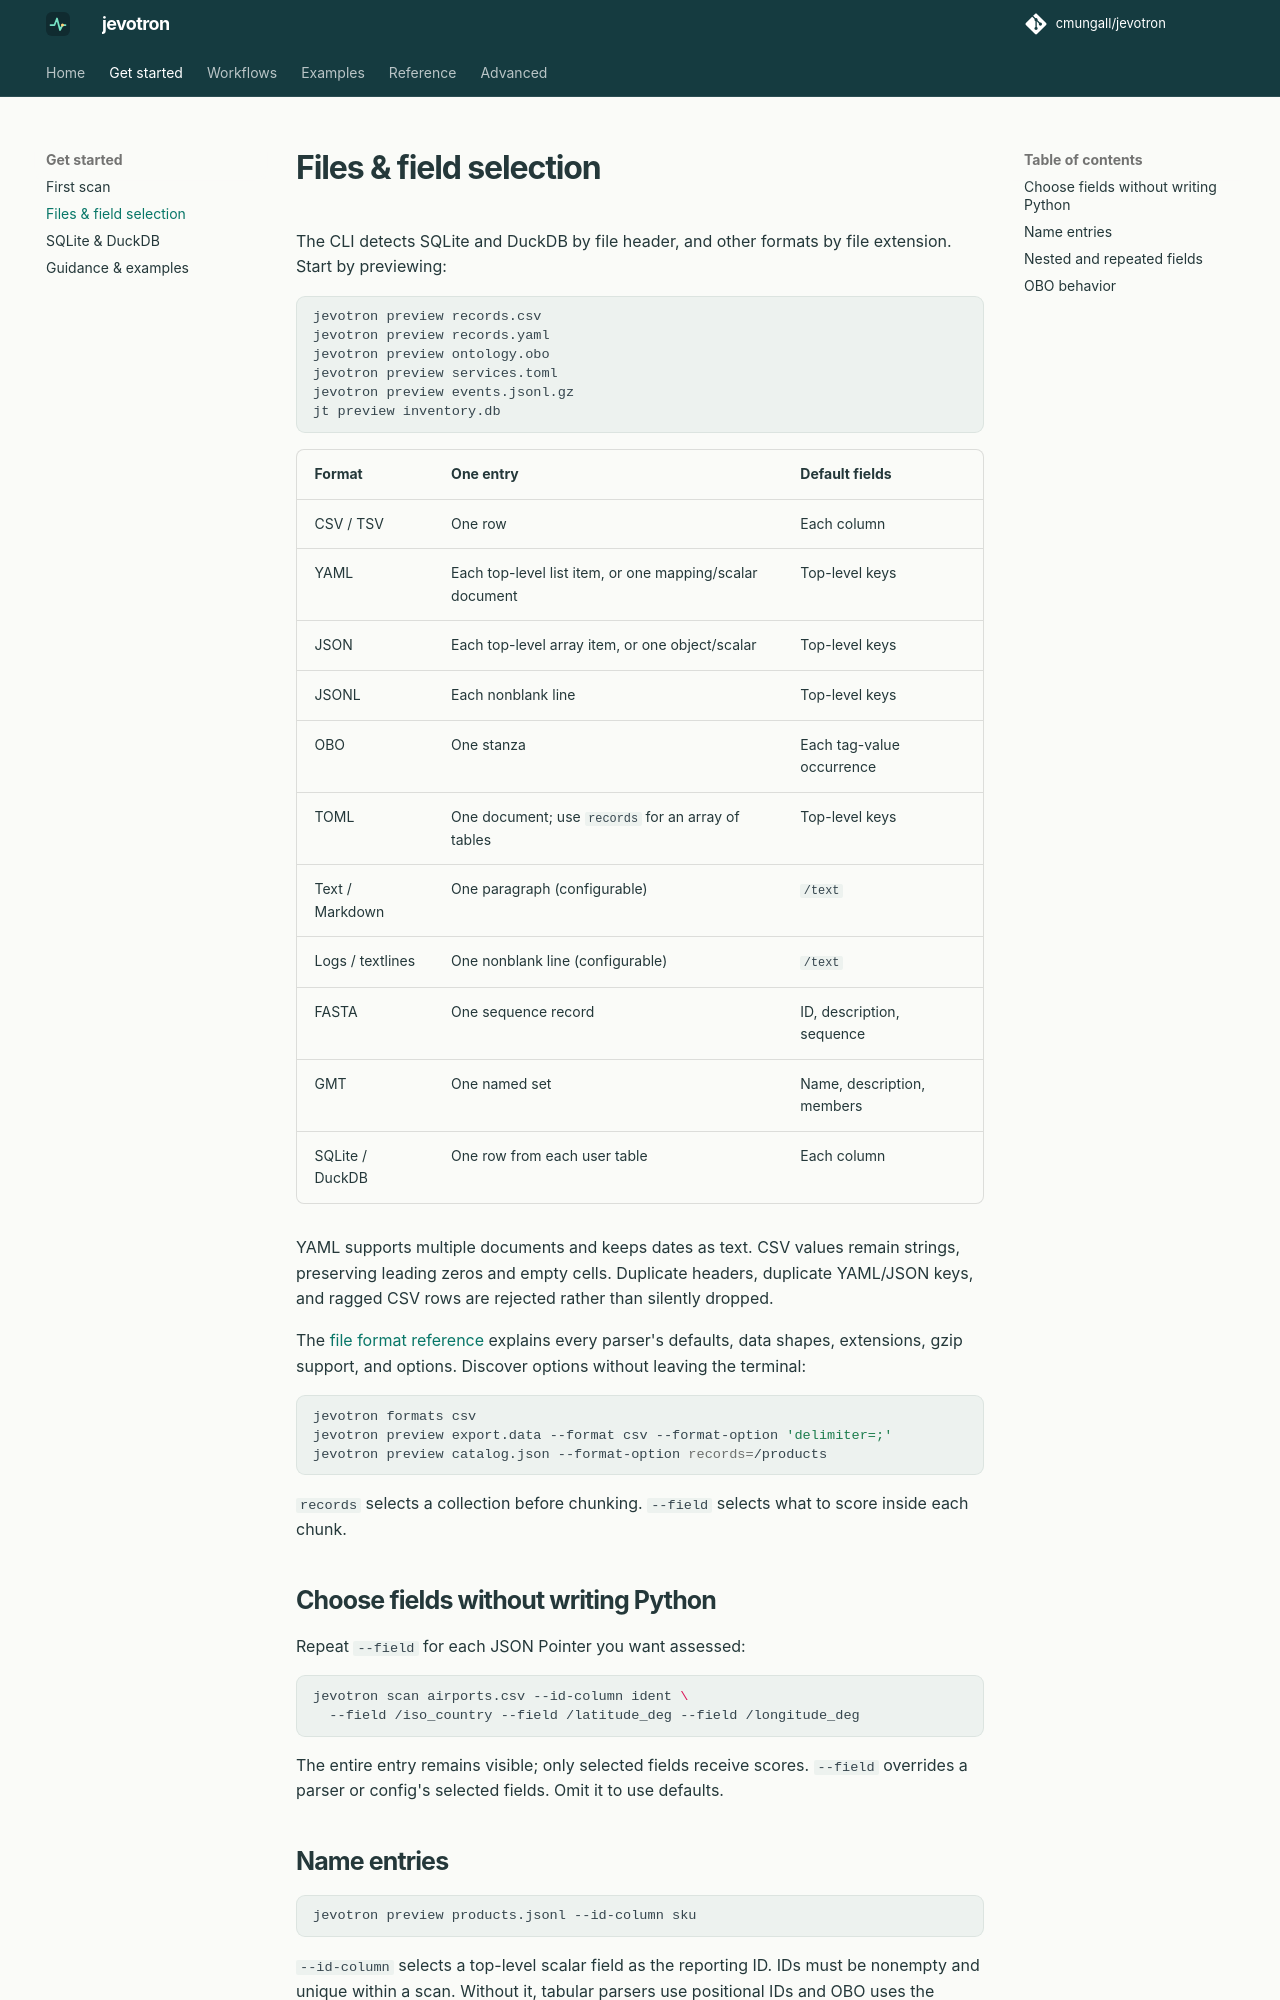

repository: cmungall/jevotron · page: guides/files/index.html · generator: mkdocs

# Files & field selection

The CLI detects SQLite and DuckDB by file header, and other formats by file
extension. Start by previewing:

```sh
jevotron preview records.csv
jevotron preview records.yaml
jevotron preview ontology.obo
jevotron preview services.toml
jevotron preview events.jsonl.gz
jt preview inventory.db
```

| Format | One entry | Default fields |
| --- | --- | --- |
| CSV / TSV | One row | Each column |
| YAML | Each top-level list item, or one mapping/scalar document | Top-level keys |
| JSON | Each top-level array item, or one object/scalar | Top-level keys |
| JSONL | Each nonblank line | Top-level keys |
| OBO | One stanza | Each tag-value occurrence |
| TOML | One document; use `records` for an array of tables | Top-level keys |
| Text / Markdown | One paragraph (configurable) | `/text` |
| Logs / textlines | One nonblank line (configurable) | `/text` |
| FASTA | One sequence record | ID, description, sequence |
| GMT | One named set | Name, description, members |
| SQLite / DuckDB | One row from each user table | Each column |

YAML supports multiple documents and keeps dates as text. CSV values remain
strings, preserving leading zeros and empty cells. Duplicate headers, duplicate
YAML/JSON keys, and ragged CSV rows are rejected rather than silently dropped.

The [file format reference](../reference/formats.md) explains every parser's
defaults, data shapes, extensions, gzip support, and options. Discover options
without leaving the terminal:

```sh
jevotron formats csv
jevotron preview export.data --format csv --format-option 'delimiter=;'
jevotron preview catalog.json --format-option records=/products
```

`records` selects a collection before chunking. `--field` selects what to
score inside each chunk.

## Choose fields without writing Python

Repeat `--field` for each JSON Pointer you want assessed:

```sh
jevotron scan airports.csv --id-column ident \
  --field /iso_country --field /latitude_deg --field /longitude_deg
```

The entire entry remains visible; only selected fields receive scores.
`--field` overrides a parser or config's selected fields. Omit it to use defaults.
